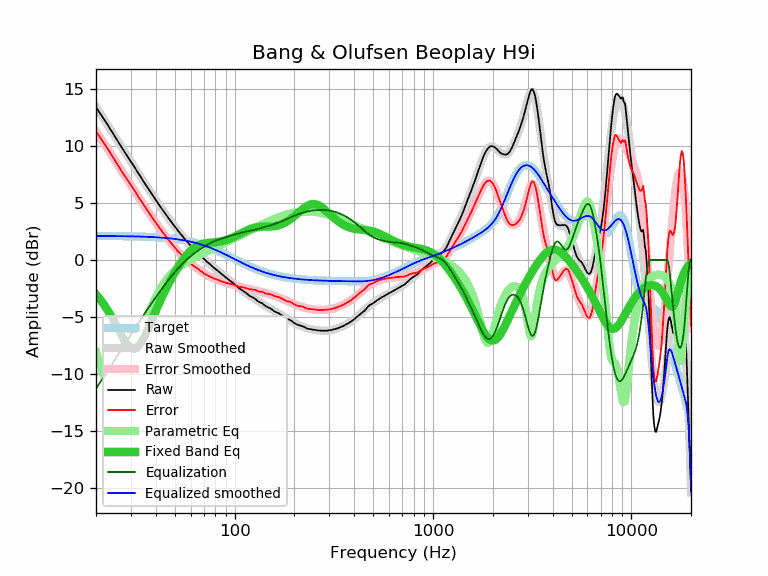

The table this chart was drawn from, first rows:
frequency, raw, error, smoothed, error_smoothed, equalization, parametric_eq, equalized_raw, equalized_smoothed, target
20, 13.37, 11.27, 13.38, 11.28, -11.28, -3.03, 2.09, 2.10, 2.10
21, 12.83, 10.73, 12.83, 10.73, -10.73, -3.47, 2.10, 2.10, 2.10
22, 12.31, 10.21, 12.29, 10.20, -10.20, -3.95, 2.11, 2.10, 2.10
23, 11.79, 9.69, 11.77, 9.68, -9.68, -4.46, 2.11, 2.09, 2.09
24, 11.27, 9.18, 11.27, 9.18, -9.18, -5.01, 2.09, 2.09, 2.09
25, 10.78, 8.69, 10.79, 8.70, -8.70, -5.58, 2.08, 2.09, 2.09
26, 10.30, 8.21, 10.32, 8.23, -8.23, -6.14, 2.06, 2.09, 2.08
27, 9.84, 7.76, 9.87, 7.79, -7.79, -6.68, 2.05, 2.08, 2.08
28, 9.41, 7.33, 9.43, 7.35, -7.35, -7.15, 2.05, 2.08, 2.08
29, 9.00, 6.92, 9.01, 6.94, -6.94, -7.52, 2.06, 2.07, 2.07
30, 8.61, 6.54, 8.61, 6.54, -6.54, -7.75, 2.07, 2.07, 2.07
31, 8.24, 6.18, 8.22, 6.15, -6.15, -7.82, 2.08, 2.06, 2.06
32, 7.86, 5.80, 7.84, 5.78, -5.78, -7.73, 2.07, 2.06, 2.06
33, 7.49, 5.44, 7.48, 5.43, -5.43, -7.51, 2.06, 2.05, 2.05
34, 7.14, 5.09, 7.13, 5.08, -5.08, -7.17, 2.05, 2.04, 2.04
35, 6.79, 4.75, 6.79, 4.75, -4.75, -6.76, 2.03, 2.04, 2.04
36, 6.47, 4.44, 6.46, 4.43, -4.43, -6.31, 2.03, 2.03, 2.03
37, 6.15, 4.13, 6.15, 4.13, -4.13, -5.84, 2.02, 2.02, 2.02
38, 5.84, 3.83, 5.84, 3.83, -3.83, -5.37, 2.01, 2.01, 2.01
39, 5.55, 3.55, 5.55, 3.55, -3.55, -4.92, 2.00, 2.00, 2.00
40, 5.26, 3.27, 5.26, 3.27, -3.27, -4.47, 1.99, 1.99, 1.99
41, 4.98, 3.00, 4.99, 3.01, -3.01, -4.05, 1.97, 1.98, 1.98
42, 4.72, 2.75, 4.72, 2.76, -2.76, -3.65, 1.96, 1.97, 1.97
43, 4.47, 2.52, 4.46, 2.51, -2.51, -3.27, 1.96, 1.95, 1.95
44, 4.22, 2.28, 4.22, 2.28, -2.28, -2.91, 1.94, 1.94, 1.94
45, 3.98, 2.05, 3.98, 2.05, -2.05, -2.56, 1.92, 1.92, 1.92
46, 3.75, 1.84, 3.75, 1.84, -1.84, -2.24, 1.91, 1.91, 1.91
47, 3.53, 1.64, 3.53, 1.63, -1.63, -1.93, 1.89, 1.89, 1.89
48, 3.32, 1.44, 3.31, 1.44, -1.44, -1.64, 1.88, 1.88, 1.88
49, 3.11, 1.25, 3.10, 1.25, -1.25, -1.36, 1.86, 1.86, 1.86
50, 2.91, 1.07, 2.90, 1.06, -1.06, -1.09, 1.84, 1.84, 1.84
51, 2.71, 0.89, 2.71, 0.89, -0.89, -0.84, 1.82, 1.82, 1.82
52, 2.53, 0.73, 2.52, 0.72, -0.72, -0.60, 1.80, 1.80, 1.80
53, 2.35, 0.57, 2.34, 0.57, -0.57, -0.38, 1.78, 1.78, 1.78
54, 2.17, 0.41, 2.17, 0.42, -0.42, -0.16, 1.75, 1.75, 1.75
55, 2.01, 0.28, 2.00, 0.27, -0.27, 0.04, 1.73, 1.73, 1.73
56, 1.84, 0.13, 1.85, 0.14, -0.14, 0.22, 1.70, 1.71, 1.71
57, 1.69, 0.01, 1.69, 0.01, -0.01, 0.39, 1.68, 1.68, 1.68
58, 1.54, -0.12, 1.55, -0.11, 0.11, 0.55, 1.64, 1.65, 1.65
59, 1.39, -0.24, 1.41, -0.22, 0.22, 0.69, 1.61, 1.63, 1.63
60, 1.26, -0.34, 1.27, -0.33, 0.33, 0.82, 1.58, 1.60, 1.60
61, 1.13, -0.44, 1.14, -0.43, 0.43, 0.93, 1.55, 1.57, 1.57
62, 1.02, -0.52, 1.02, -0.52, 0.52, 1.03, 1.54, 1.54, 1.54
63, 0.91, -0.60, 0.90, -0.61, 0.61, 1.12, 1.52, 1.51, 1.51
64, 0.81, -0.67, 0.78, -0.70, 0.70, 1.19, 1.51, 1.48, 1.48
65, 0.70, -0.75, 0.66, -0.78, 0.78, 1.25, 1.48, 1.45, 1.45
66, 0.58, -0.84, 0.55, -0.86, 0.86, 1.31, 1.44, 1.41, 1.41
67, 0.45, -0.93, 0.44, -0.94, 0.94, 1.35, 1.39, 1.38, 1.38
68, 0.33, -1.02, 0.33, -1.02, 1.02, 1.39, 1.35, 1.34, 1.35
69, 0.21, -1.10, 0.22, -1.09, 1.09, 1.42, 1.30, 1.31, 1.31
70, 0.10, -1.18, 0.11, -1.16, 1.16, 1.44, 1.26, 1.27, 1.27
71, -0.01, -1.25, 0.01, -1.23, 1.23, 1.46, 1.22, 1.24, 1.24
72, -0.11, -1.31, -0.09, -1.29, 1.29, 1.48, 1.18, 1.20, 1.20
73, -0.20, -1.36, -0.19, -1.35, 1.35, 1.49, 1.15, 1.16, 1.16
74, -0.28, -1.41, -0.28, -1.41, 1.41, 1.50, 1.13, 1.12, 1.12
75, -0.36, -1.45, -0.38, -1.46, 1.46, 1.51, 1.10, 1.08, 1.08
76, -0.45, -1.50, -0.46, -1.51, 1.51, 1.52, 1.06, 1.05, 1.05
77, -0.55, -1.56, -0.55, -1.56, 1.56, 1.52, 1.00, 1.01, 1.01
78, -0.64, -1.61, -0.63, -1.60, 1.60, 1.53, 0.96, 0.97, 0.97
79, -0.72, -1.65, -0.71, -1.64, 1.64, 1.54, 0.92, 0.93, 0.93
... 553 more rows
